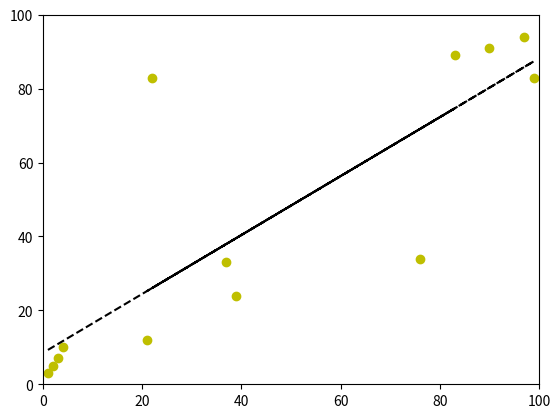

This figure's Python source:
import numpy as np
import matplotlib.pyplot as plt
import pandas as pd

#df lists 
x = [1,2,3,4,76,83,22,90,97,99,39,37,21]
y = [3,5,7,10,34,89,83,91,94,83,24,33,12]

#from lists to array 
array_xy = np.array([x, y])

#poly1d_fn is now a function which takes in x and returns an estimate for y
coef = np.polyfit(x,y,1)
poly1d_fn = np.poly1d(coef) 

#'--k'=black dashed line, 'yo' = yellow circle marker
plt.plot(x,y, 'yo', x, poly1d_fn(x), '--k') 

# plot regression
plt.xlim(0, 100)
plt.ylim(0, 100)
plt.show()

# the means (rows)
meanx = np.mean(array_xy[0])
meany = np.mean(array_xy[1])

#print(meanx)
#print(meany)

# the st values (check numpy.std)
stdx = np.std(array_xy[0])
stdy = np.std(array_xy[1])
 
#trova R1
R1 = np.corrcoef(array_xy)
R=R1[1,0]

# prediction made on linear regression by 

# set driver value
x_obs = 50

standnorm = x_obs - meanx
standnorm = standnorm / stdx
print (standnorm)

if x_obs >= meanx:
    pr_value = meany + R * standnorm * stdy
if x_obs <= meanx:
    pr_value = meany - R * standnorm * stdy

print(pr_value)
